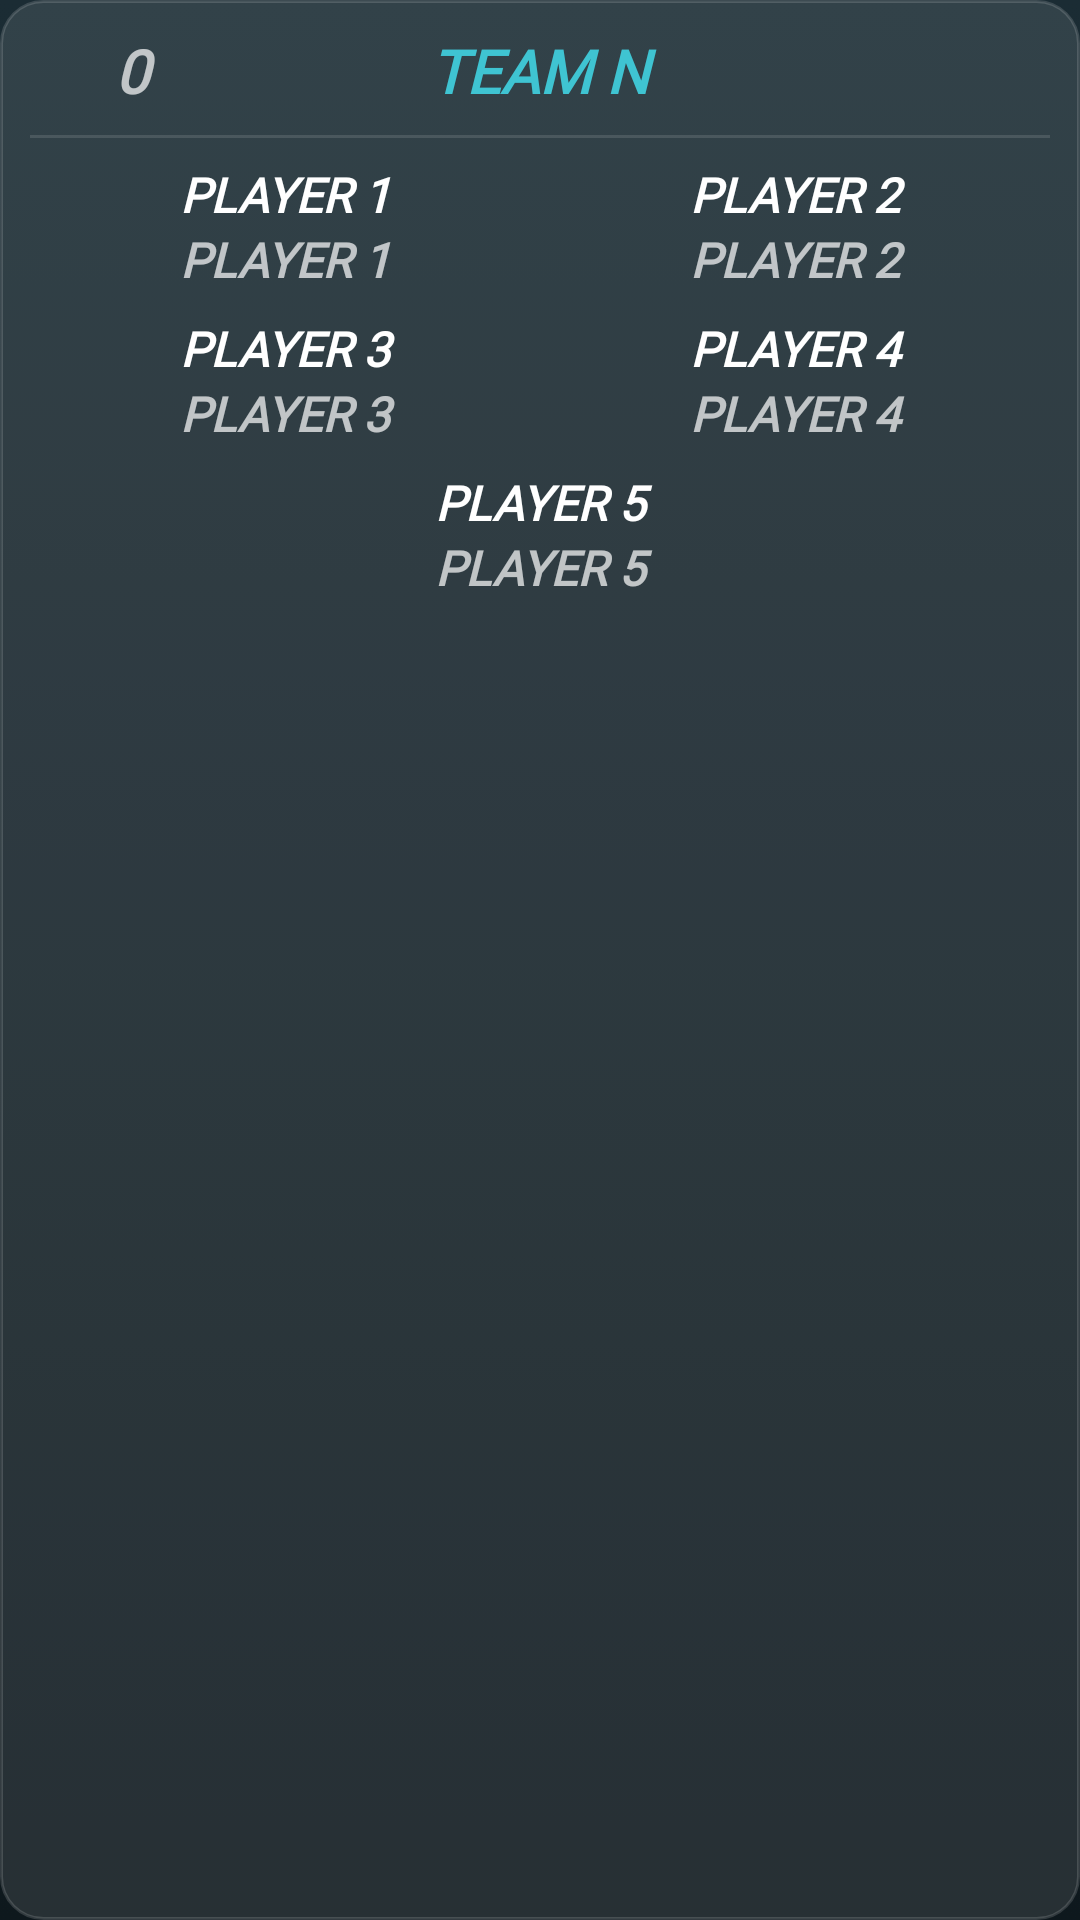

This screen was rendered from an Android layout file. Write that file and the resources it references.
<!-- AndroidManifest.xml: application theme Theme.MyApplication -->
<!-- res/layout/layout_player_teams.xml -->
<?xml version="1.0" encoding="utf-8"?>
<LinearLayout xmlns:android="http://schemas.android.com/apk/res/android"
    android:orientation="vertical"
    android:layout_width="match_parent"
    android:layout_height="wrap_content"
    android:padding="10dp"
    android:background="@drawable/bg_list_card">

    
    <LinearLayout
        android:layout_width="match_parent"
        android:layout_height="wrap_content"
        android:orientation="horizontal"
        android:gravity="center_vertical">

        <TextView
            android:id="@+id/txtValueTeam"
            android:layout_width="0dp"
            android:layout_height="wrap_content"
            android:layout_weight="0.33"
            android:text="@string/zero"
            android:fontFamily="@font/helvetica_black"
            android:textStyle="bold|italic"
            android:textColor="@color/list_text_secondary"
            android:textAlignment="center"
            android:textSize="20sp" />

        <TextView
            android:id="@+id/txtTeamN"
            android:layout_width="0dp"
            android:layout_height="wrap_content"
            android:layout_weight="1"
            android:text="@string/team_n"
            android:fontFamily="@font/helvetica_black"
            android:textStyle="bold|italic"
            android:textColor="@color/list_highlight_text"
            android:textAllCaps="true"
            android:textAlignment="center"
            android:maxLines="1"
            android:ellipsize="end"
            android:textSize="20sp" />

        <Space
            android:id="@+id/spaceValue"
            android:layout_width="0dp"
            android:layout_height="1dp"
            android:layout_weight="0.33" />
    </LinearLayout>

    <View
        android:layout_width="match_parent"
        android:layout_height="1dp"
        android:layout_marginVertical="8dp"
        android:background="@color/list_divider" />

    
    <LinearLayout
        android:layout_width="match_parent"
        android:layout_height="wrap_content"
        android:orientation="horizontal"
        android:gravity="center">

        <LinearLayout
            android:id="@+id/llPlayer1"
            android:layout_width="0dp"
            android:layout_height="wrap_content"
            android:layout_weight="1"
            android:orientation="vertical"
            android:gravity="center">

            <TextView
                android:id="@+id/txtPlayer1Name"
                android:layout_width="match_parent"
                android:layout_height="wrap_content"
                android:text="@string/player_1"
                android:fontFamily="@font/helvetica_black"
                android:textStyle="bold|italic"
                android:textColor="@color/list_text_primary"
                android:textAlignment="center"
                android:maxLines="1"
                android:ellipsize="end"
                android:paddingHorizontal="4dp"
                android:textSize="16sp" />

            <TextView
                android:id="@+id/txtPlayer1Surname"
                android:layout_width="match_parent"
                android:layout_height="wrap_content"
                android:text="@string/player_1"
                android:fontFamily="@font/helvetica_black"
                android:textStyle="bold|italic"
                android:textColor="@color/list_text_secondary"
                android:textAlignment="center"
                android:maxLines="1"
                android:ellipsize="end"
                android:paddingHorizontal="4dp"
                android:textSize="16sp" />
        </LinearLayout>

        <LinearLayout
            android:id="@+id/llPlayer2"
            android:layout_width="0dp"
            android:layout_height="wrap_content"
            android:layout_weight="1"
            android:orientation="vertical"
            android:gravity="center">

            <TextView
                android:id="@+id/txtPlayer2Name"
                android:layout_width="match_parent"
                android:layout_height="wrap_content"
                android:text="@string/player_2"
                android:fontFamily="@font/helvetica_black"
                android:textStyle="bold|italic"
                android:textColor="@color/list_text_primary"
                android:textAlignment="center"
                android:maxLines="1"
                android:ellipsize="end"
                android:paddingHorizontal="4dp"
                android:textSize="16sp" />

            <TextView
                android:id="@+id/txtPlayer2Surname"
                android:layout_width="match_parent"
                android:layout_height="wrap_content"
                android:text="@string/player_2"
                android:fontFamily="@font/helvetica_black"
                android:textStyle="bold|italic"
                android:textColor="@color/list_text_secondary"
                android:textAlignment="center"
                android:maxLines="1"
                android:ellipsize="end"
                android:paddingHorizontal="4dp"
                android:textSize="16sp" />
        </LinearLayout>
    </LinearLayout>

    
    <LinearLayout
        android:id="@+id/llPlayer34"
        android:layout_width="match_parent"
        android:layout_height="wrap_content"
        android:orientation="horizontal"
        android:gravity="center"
        android:layout_marginTop="8dp">

        <LinearLayout
            android:id="@+id/llPlayer3"
            android:layout_width="0dp"
            android:layout_height="wrap_content"
            android:layout_weight="1"
            android:orientation="vertical"
            android:gravity="center">

            <TextView
                android:id="@+id/txtPlayer3Name"
                android:layout_width="match_parent"
                android:layout_height="wrap_content"
                android:text="@string/player_3"
                android:fontFamily="@font/helvetica_black"
                android:textStyle="bold|italic"
                android:textColor="@color/list_text_primary"
                android:textAlignment="center"
                android:maxLines="1"
                android:ellipsize="end"
                android:paddingHorizontal="4dp"
                android:textSize="16sp" />

            <TextView
                android:id="@+id/txtPlayer3Surname"
                android:layout_width="match_parent"
                android:layout_height="wrap_content"
                android:text="@string/player_3"
                android:fontFamily="@font/helvetica_black"
                android:textStyle="bold|italic"
                android:textColor="@color/list_text_secondary"
                android:textAlignment="center"
                android:maxLines="1"
                android:ellipsize="end"
                android:paddingHorizontal="4dp"
                android:textSize="16sp" />
        </LinearLayout>

        <LinearLayout
            android:id="@+id/llPlayer4"
            android:layout_width="0dp"
            android:layout_height="wrap_content"
            android:layout_weight="1"
            android:orientation="vertical"
            android:gravity="center">

            <TextView
                android:id="@+id/txtPlayer4Name"
                android:layout_width="match_parent"
                android:layout_height="wrap_content"
                android:text="@string/player_4"
                android:fontFamily="@font/helvetica_black"
                android:textStyle="bold|italic"
                android:textColor="@color/list_text_primary"
                android:textAlignment="center"
                android:maxLines="1"
                android:ellipsize="end"
                android:paddingHorizontal="4dp"
                android:textSize="16sp" />

            <TextView
                android:id="@+id/txtPlayer4Surname"
                android:layout_width="match_parent"
                android:layout_height="wrap_content"
                android:text="@string/player_4"
                android:fontFamily="@font/helvetica_black"
                android:textStyle="bold|italic"
                android:textColor="@color/list_text_secondary"
                android:textAlignment="center"
                android:maxLines="1"
                android:ellipsize="end"
                android:paddingHorizontal="4dp"
                android:textSize="16sp" />
        </LinearLayout>
    </LinearLayout>

    
    <LinearLayout
        android:id="@+id/llPlayer5"
        android:layout_width="match_parent"
        android:layout_height="wrap_content"
        android:orientation="vertical"
        android:gravity="center"
        android:layout_marginTop="8dp">

        <TextView
            android:id="@+id/txtPlayer5Name"
            android:layout_width="match_parent"
            android:layout_height="wrap_content"
            android:text="@string/player_5"
            android:fontFamily="@font/helvetica_black"
            android:textStyle="bold|italic"
            android:textColor="@color/list_text_primary"
            android:textAlignment="center"
            android:maxLines="1"
            android:ellipsize="end"
            android:paddingHorizontal="4dp"
            android:textSize="16sp" />

        <TextView
            android:id="@+id/txtPlayer5Surname"
            android:layout_width="match_parent"
            android:layout_height="wrap_content"
            android:text="@string/player_5"
            android:fontFamily="@font/helvetica_black"
            android:textStyle="bold|italic"
            android:textColor="@color/list_text_secondary"
            android:textAlignment="center"
            android:maxLines="1"
            android:ellipsize="end"
            android:paddingHorizontal="4dp"
            android:textSize="16sp" />
    </LinearLayout>
</LinearLayout>
<!-- resources referenced by this layout -->
<resources>
  <color name="list_divider">#1FFFFFFF</color>
  <color name="list_highlight_text">#3FC4D2</color>
  <color name="list_text_primary">#FFFFFFFF</color>
  <color name="list_text_secondary">#B3FFFFFF</color>
  <!-- drawable bg_list_card (drawable) -->
  <?xml version="1.0" encoding="utf-8"?>
  <shape xmlns:android="http://schemas.android.com/apk/res/android"
      android:shape="rectangle">
      <solid android:color="@color/list_card_fill" />
      <corners android:radius="14dp" />
      <stroke
          android:width="1dp"
          android:color="@color/list_card_border" />
  </shape>
  <string name="player_1" translatable="false">PLAYER 1</string>
  <string name="player_2" translatable="false">PLAYER 2</string>
  <string name="player_3" translatable="false">PLAYER 3</string>
  <string name="player_4" translatable="false">PLAYER 4</string>
  <string name="player_5" translatable="false">PLAYER 5</string>
  <string name="team_n" translatable="false">TEAM N</string>
  <string name="zero" translatable="false">0</string>
  <style name="Theme.MyApplication" parent="Theme.AppCompat.Light.NoActionBar">
  
          
          <item name="android:windowBackground">@drawable/bg_scoreboard</item>
  
          
          <item name="android:statusBarColor">@color/scorecard_bg_top</item>
          <item name="android:navigationBarColor">@color/scorecard_bg_bottom</item>
          <item name="android:windowLightStatusBar">false</item>
  
      </style>
  <color name="list_card_fill">#1AFFFFFF</color>
  <color name="list_card_border">#26FFFFFF</color>
  <!-- drawable bg_scoreboard (drawable) -->
  <?xml version="1.0" encoding="utf-8"?>
  <shape xmlns:android="http://schemas.android.com/apk/res/android"
      android:shape="rectangle"
      android:dither="true">
      <gradient
          android:type="linear"
          android:angle="270"
          android:startColor="@color/scorecard_bg_top"
          android:endColor="@color/scorecard_bg_bottom"
          android:dither="true" />
  </shape>
  <color name="scorecard_bg_top">#1B2C34</color>
  <color name="scorecard_bg_bottom">#0E181D</color>
</resources>
